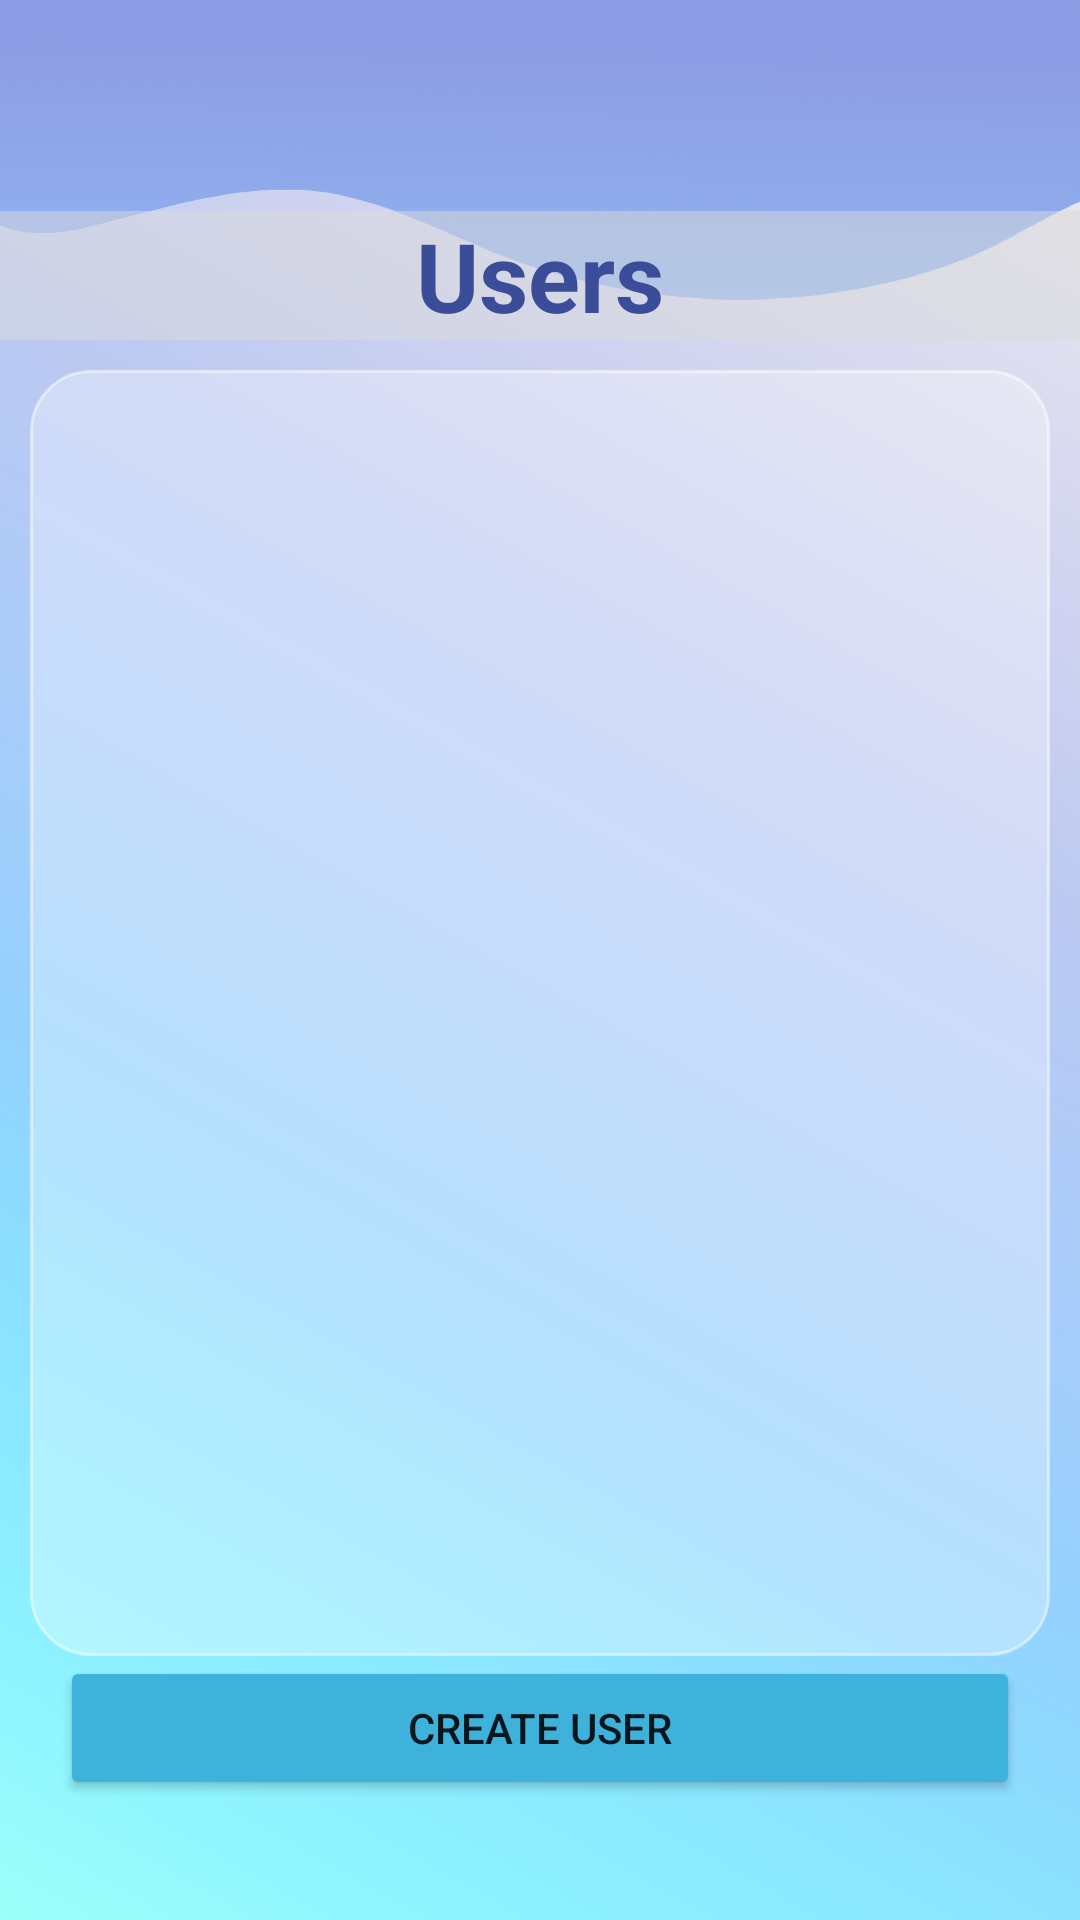

Android layout source for this screen:
<!-- AndroidManifest.xml: application theme Theme.PRM392_Group5 -->
<!-- res/layout/activity_user.xml -->
<?xml version="1.0" encoding="utf-8"?>
<LinearLayout xmlns:android="http://schemas.android.com/apk/res/android"
    xmlns:app="http://schemas.android.com/apk/res-auto"
    xmlns:tools="http://schemas.android.com/tools"
    android:id="@+id/main"
    android:layout_width="match_parent"
    android:layout_height="match_parent"
    android:orientation="vertical"
    android:background="@drawable/gradient_background"
    tools:context=".view.activity.UserActivity">
    <ImageView
        android:id="@+id/headerImage"
        android:layout_width="match_parent"
        android:layout_height="100dp"
        android:elevation="0dp"
        android:layout_marginBottom="-30dp"
        android:layout_gravity="top"
        android:background="@drawable/headerbackground"/>
    <TextView
        android:layout_width="match_parent"
        android:layout_height="wrap_content"
        android:text="Users"
        android:textSize="32sp"
        android:textStyle="bold"
        android:gravity="center"
        android:textColor="#3B4D99"
        android:background="#80DCDCDC"
        />
    <androidx.recyclerview.widget.RecyclerView
        android:id="@+id/recyclerUser"
        android:layout_width="match_parent"
        android:layout_height="0dp"
        android:layout_weight="1"
        android:clipToPadding="false"
        android:paddingBottom="16dp"
        android:paddingTop="8dp"
        android:layout_marginHorizontal="10dp"
        android:paddingHorizontal="10dp"
        android:layout_marginTop="10dp"
        android:scrollbars="vertical"
        android:background="@drawable/glassmorphism_background" />
    <Button
        android:id="@+id/btnCreate"
        android:layout_width="match_parent"
        android:layout_height="wrap_content"
        android:layout_marginHorizontal="20dp"
        android:layout_marginBottom="40dp"
        android:backgroundTint="#3FB2DB"
        android:text="Create User" />
</LinearLayout>
<!-- resources referenced by this layout -->
<resources>
  <!-- drawable glassmorphism_background (drawable) -->
  <?xml version="1.0" encoding="utf-8"?>
  <shape xmlns:android="http://schemas.android.com/apk/res/android"
      android:shape="rectangle">
      <solid android:color="#52FFFFFF" />
      <corners android:radius="20dp" />
      <stroke android:width="1dp" android:color="#80FFFFFF" />
  </shape>
  <!-- drawable gradient_background (drawable) -->
  <?xml version="1.0" encoding="utf-8"?>
  <vector xmlns:android="http://schemas.android.com/apk/res/android"
      xmlns:aapt="http://schemas.android.com/aapt"
      android:width="1920dp"
      android:height="1920dp"
      android:viewportWidth="1080"
      android:viewportHeight="1920">
  
      <path
          android:name="bg"
          android:pathData="M0,0h1080v1920H0z">
          <aapt:attr name="android:fillColor">
              <gradient
                  android:type="linear"
                  android:startX="1080"
                  android:startY="0"
                  android:endX="0"
                  android:endY="1920">
                  <item android:offset="0.00" android:color="#EEEEEE"/>
                  <item android:offset="0.09" android:color="#E4E4EE"/>
                  <item android:offset="0.18" android:color="#D9DAEF"/>
                  <item android:offset="0.27" android:color="#CCD1F0"/>
                  <item android:offset="0.36" android:color="#BCC9F1"/>
                  <item android:offset="0.45" android:color="#B1CBF7"/>
                  <item android:offset="0.55" android:color="#A4CEFB"/>
                  <item android:offset="0.64" android:color="#94D1FE"/>
                  <item android:offset="0.73" android:color="#8CDEFF"/>
                  <item android:offset="0.82" android:color="#8AEAFF"/>
                  <item android:offset="0.91" android:color="#8FF5FF"/>
                  <item android:offset="1.00" android:color="#9CFFF9"/>
              </gradient>
          </aapt:attr>
      </path>
  </vector>
  <!-- drawable headerbackground: png bitmap (drawable, 56163 bytes) -->
  <style name="Theme.PRM392_Group5" parent="Theme.MaterialComponents.DayNight.NoActionBar">
          <item name="buttonStyle">@style/Widget.AppCompat.Button</item>
      </style>
</resources>
